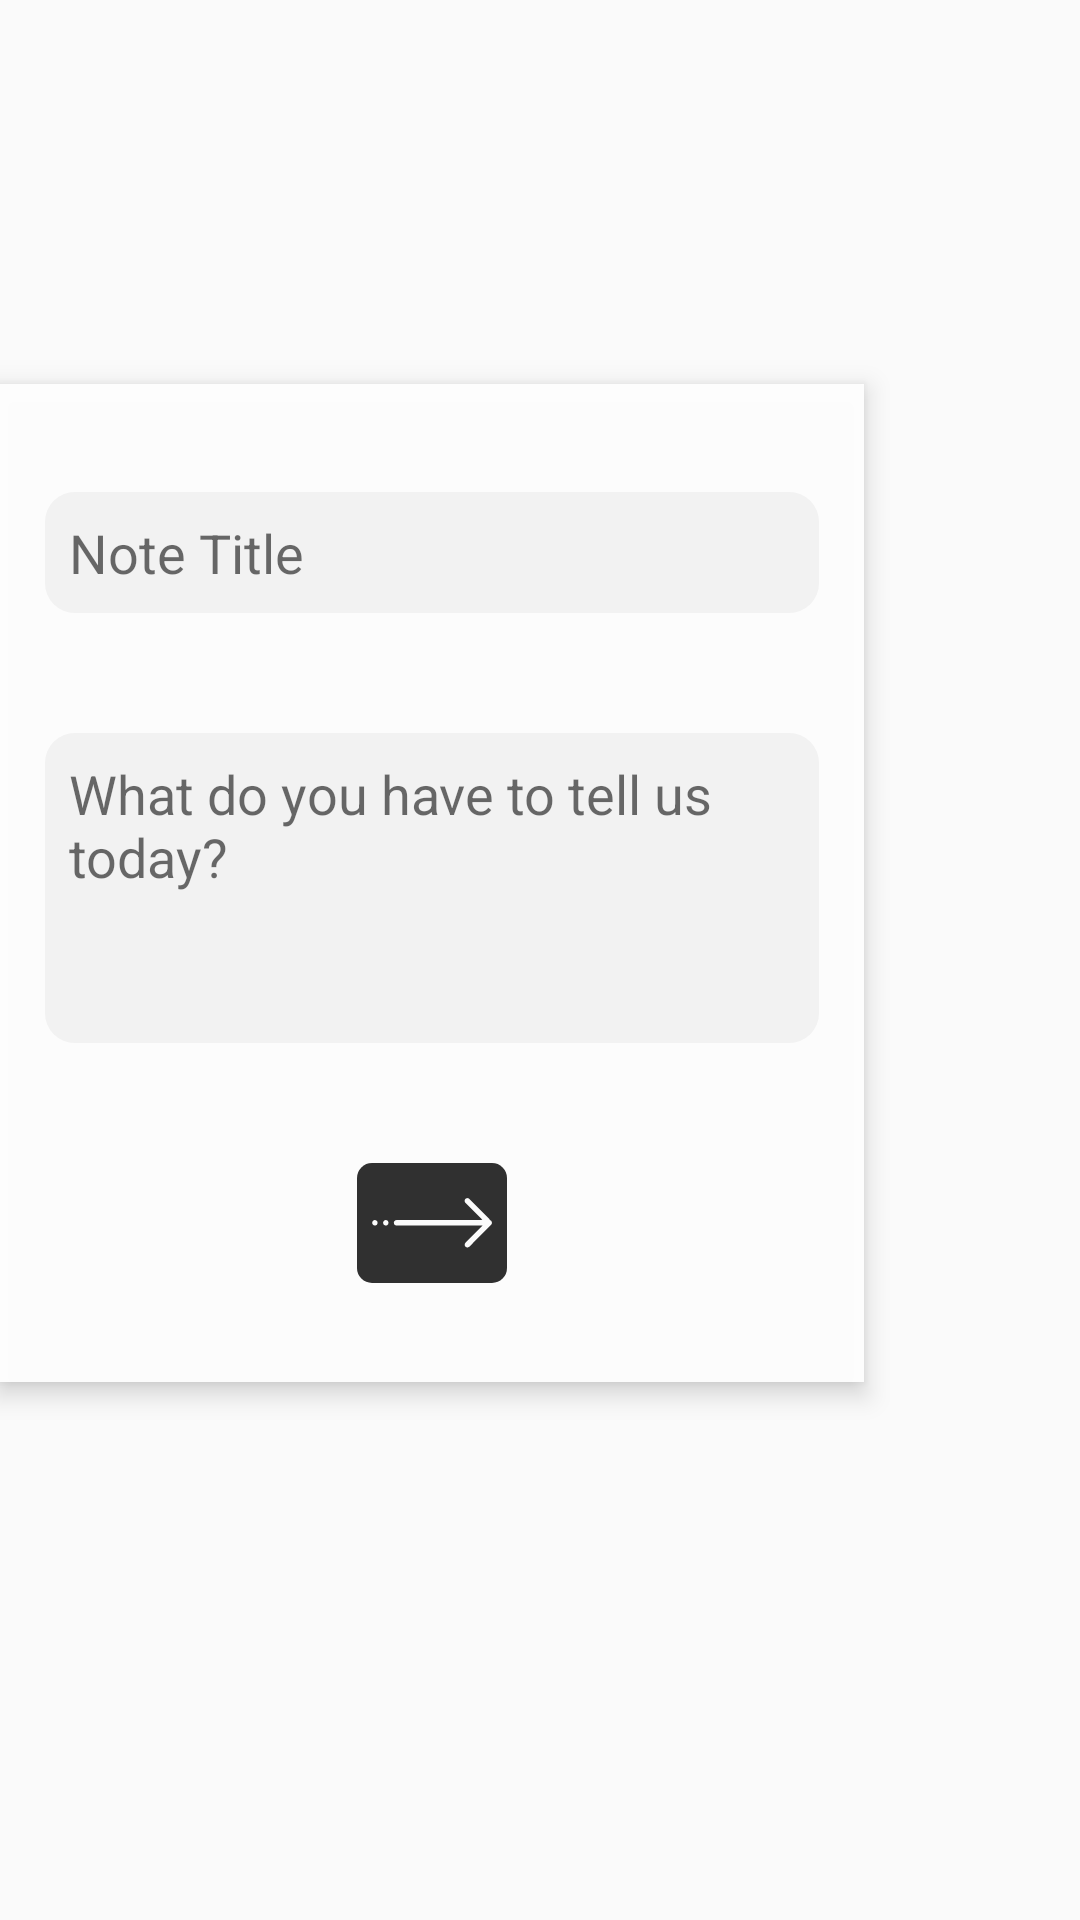

Here is an Android app screen rendered from its layout file. Give the layout XML and the strings, colors and styles it references.
<!-- AndroidManifest.xml: application theme AppTheme -->
<!-- res/layout/activity_add_note.xml -->
<?xml version="1.0" encoding="utf-8"?>
<androidx.constraintlayout.widget.ConstraintLayout xmlns:android="http://schemas.android.com/apk/res/android"
    xmlns:app="http://schemas.android.com/apk/res-auto"
    xmlns:tools="http://schemas.android.com/tools"
    android:layout_width="match_parent"
    android:layout_height="match_parent"
    tools:context="com.example.apprpg.ui.activities.AddNoteActivity"
    android:fitsSystemWindows="true"
    android:theme="@style/AppThemeTranslucentStatusBar">

    <ImageView
        android:id="@+id/bg_fade_add_note"
        android:src="@android:color/black"
        android:visibility="gone"
        android:layout_width="match_parent"
        android:layout_height="match_parent"
        app:layout_constraintBottom_toTopOf="parent"
        app:layout_constraintEnd_toEndOf="parent"
        app:layout_constraintStart_toStartOf="parent"
        app:layout_constraintTop_toTopOf="parent"
        />

    <ImageView
        android:layout_width="match_parent"
        android:layout_height="match_parent"
        android:scaleType="centerCrop"
        app:layout_constraintBottom_toTopOf="parent"
        app:layout_constraintEnd_toEndOf="parent"
        app:layout_constraintStart_toStartOf="parent"
        app:layout_constraintTop_toTopOf="parent"
        app:srcCompat="@drawable/bg_06" />

    <LinearLayout
        android:alpha="0.96"
        android:id="@+id/linear_layout_add_note"
        android:layout_width="0dp"
        android:layout_height="0dp"
        android:background="@android:color/white"
        android:elevation="5dp"
        android:gravity="center"
        android:orientation="vertical"
        android:visibility="visible"
        app:layout_constraintBottom_toTopOf="@+id/guideline2"
        app:layout_constraintEnd_toEndOf="@id/guideline3"
        app:layout_constraintStart_toStartOf="parent"
        app:layout_constraintTop_toTopOf="@+id/guideline">


        <androidx.core.widget.NestedScrollView
            android:layout_width="match_parent"
            android:layout_height="match_parent"
            android:clipToPadding="false"
            android:paddingBottom="300dp"
            >

            <LinearLayout
                android:layout_width="match_parent"
                android:layout_height="match_parent"
                android:layout_marginTop="16dp"
                android:paddingBottom="40dp"
                android:orientation="vertical">

                <EditText
                    android:id="@+id/input_note_name"
                    style="@style/BaseCreateEditTextTheme"
                    android:hint="@string/hint_note_name"
                    />

                <EditText
                    android:id="@+id/input_note_desc"
                    android:hint="@string/hint_note_description"
                    style="@style/ItemDescriptionEditText"/>

                <ProgressBar
                    android:id="@+id/progress_bar_add_note"
                    android:layout_width="40dp"
                    android:layout_height="40dp"
                    android:layout_marginTop="24dp"
                    android:visibility="gone" />

                <ImageButton
                    android:id="@+id/btn_add_note"
                    style="@style/BaseCreateButton" />

            </LinearLayout>

        </androidx.core.widget.NestedScrollView>

    </LinearLayout>


    <androidx.constraintlayout.widget.Guideline
        android:id="@+id/guideline"
        android:layout_width="wrap_content"
        android:layout_height="wrap_content"
        android:orientation="horizontal"
        app:layout_constraintGuide_percent="0.2" />

    <androidx.constraintlayout.widget.Guideline
        android:id="@+id/guideline2"
        android:layout_width="wrap_content"
        android:layout_height="wrap_content"
        android:orientation="horizontal"
        app:layout_constraintGuide_percent="0.72" />

    <androidx.constraintlayout.widget.Guideline
        android:id="@+id/guideline3"
        android:layout_width="wrap_content"
        android:layout_height="wrap_content"
        android:orientation="vertical"
        app:layout_constraintGuide_percent="0.8" />

</androidx.constraintlayout.widget.ConstraintLayout>
<!-- resources referenced by this layout -->
<resources>
  <string name="hint_note_description">What do you have to tell us today?</string>
  <string name="hint_note_name">Note Title</string>
  <style name="AppThemeTranslucentStatusBar" parent="Theme.AppCompat.Light.NoActionBar">
          <item name="colorPrimary">@color/colorPrimary</item>
          <item name="colorPrimaryDark">@color/colorPrimaryDark</item>
          <item name="colorAccent">@color/colorAccent</item>
          <item name="android:statusBarColor">@android:color/transparent</item>
          <item name="android:windowTranslucentStatus">true</item>
          <item name="android:windowTranslucentNavigation">true</item>
      </style>
  <style name="BaseCreateButton" parent="Widget.AppCompat.ImageButton">
          <item name="android:layout_width">50dp</item>
          <item name="android:layout_height">40dp</item>
          <item name="android:layout_gravity">center_horizontal</item>
          <item name="android:layout_marginTop">20dp</item>
          <item name="android:adjustViewBounds">true</item>
          <item name="android:background">@drawable/btn_rounded_background</item>
          <item name="srcCompat">@drawable/ic_arrow_next</item>
      </style>
  <style name="BaseCreateEditTextTheme" parent="Widget.AppCompat.EditText">
          <item name="android:layout_height">wrap_content</item>
          <item name="android:layout_width">match_parent</item>
          <item name="android:padding">8dp</item>
          <item name="android:layout_marginLeft">15dp</item>
          <item name="android:layout_marginRight">15dp</item>
          <item name="android:layout_marginTop">20dp</item>
          <item name="android:layout_marginBottom">20dp</item>
          <item name="android:maxLines">1</item>
          <item name="android:background">@drawable/input_bio_curved_shape</item>
          <item name="android:inputType">textPersonName</item>
      </style>
  <style name="ItemDescriptionEditText" parent="Widget.AppCompat.EditText">
          <item name="android:layout_height">wrap_content</item>
          <item name="android:layout_width">match_parent</item>
          <item name="android:padding">8dp</item>
          <item name="android:layout_marginLeft">15dp</item>
          <item name="android:layout_marginRight">15dp</item>
          <item name="android:layout_marginTop">20dp</item>
          <item name="android:layout_marginBottom">20dp</item>
          <item name="android:minLines">@integer/min_lines_item_desc</item>
          <item name="android:maxLines">@integer/max_lines_item_desc</item>
          <item name="android:gravity">start|top</item>
          <item name="android:inputType">textMultiLine</item>
          <item name="android:background">@drawable/input_bio_curved_shape</item>
      </style>
  <style name="AppTheme" parent="Theme.AppCompat.Light.NoActionBar">
          
          <item name="colorPrimary">@color/colorPrimary</item>
          <item name="colorPrimaryDark">@color/colorPrimaryDark</item>
          <item name="colorAccent">@color/colorAccent</item>
          <item name="android:statusBarColor">@color/colorStatusBarAPI21</item>
      </style>
  <color name="colorPrimary">#2a2a2a</color>
  <color name="colorPrimaryDark">#2a2a2a</color>
  <color name="colorAccent">#202020</color>
  <!-- drawable btn_rounded_background (drawable) -->
  <?xml version="1.0" encoding="utf-8"?>
  <shape xmlns:android="http://schemas.android.com/apk/res/android"
      android:shape="rectangle">
      <solid android:color="#2a2a2a" />
      <corners android:radius="5dp"/>
  
  </shape>
  <!-- drawable input_bio_curved_shape (drawable) -->
  <?xml version="1.0" encoding="utf-8"?>
  <shape xmlns:android="http://schemas.android.com/apk/res/android" >
  
      <solid android:color="#E9F3F3F3" />
  
      <corners
          android:bottomLeftRadius="10dp"
          android:bottomRightRadius="10dp"
          android:topLeftRadius="10dp"
          android:topRightRadius="10dp" />
  
  </shape>
  <color name="colorStatusBarAPI21">#A3A3A3</color>
</resources>
